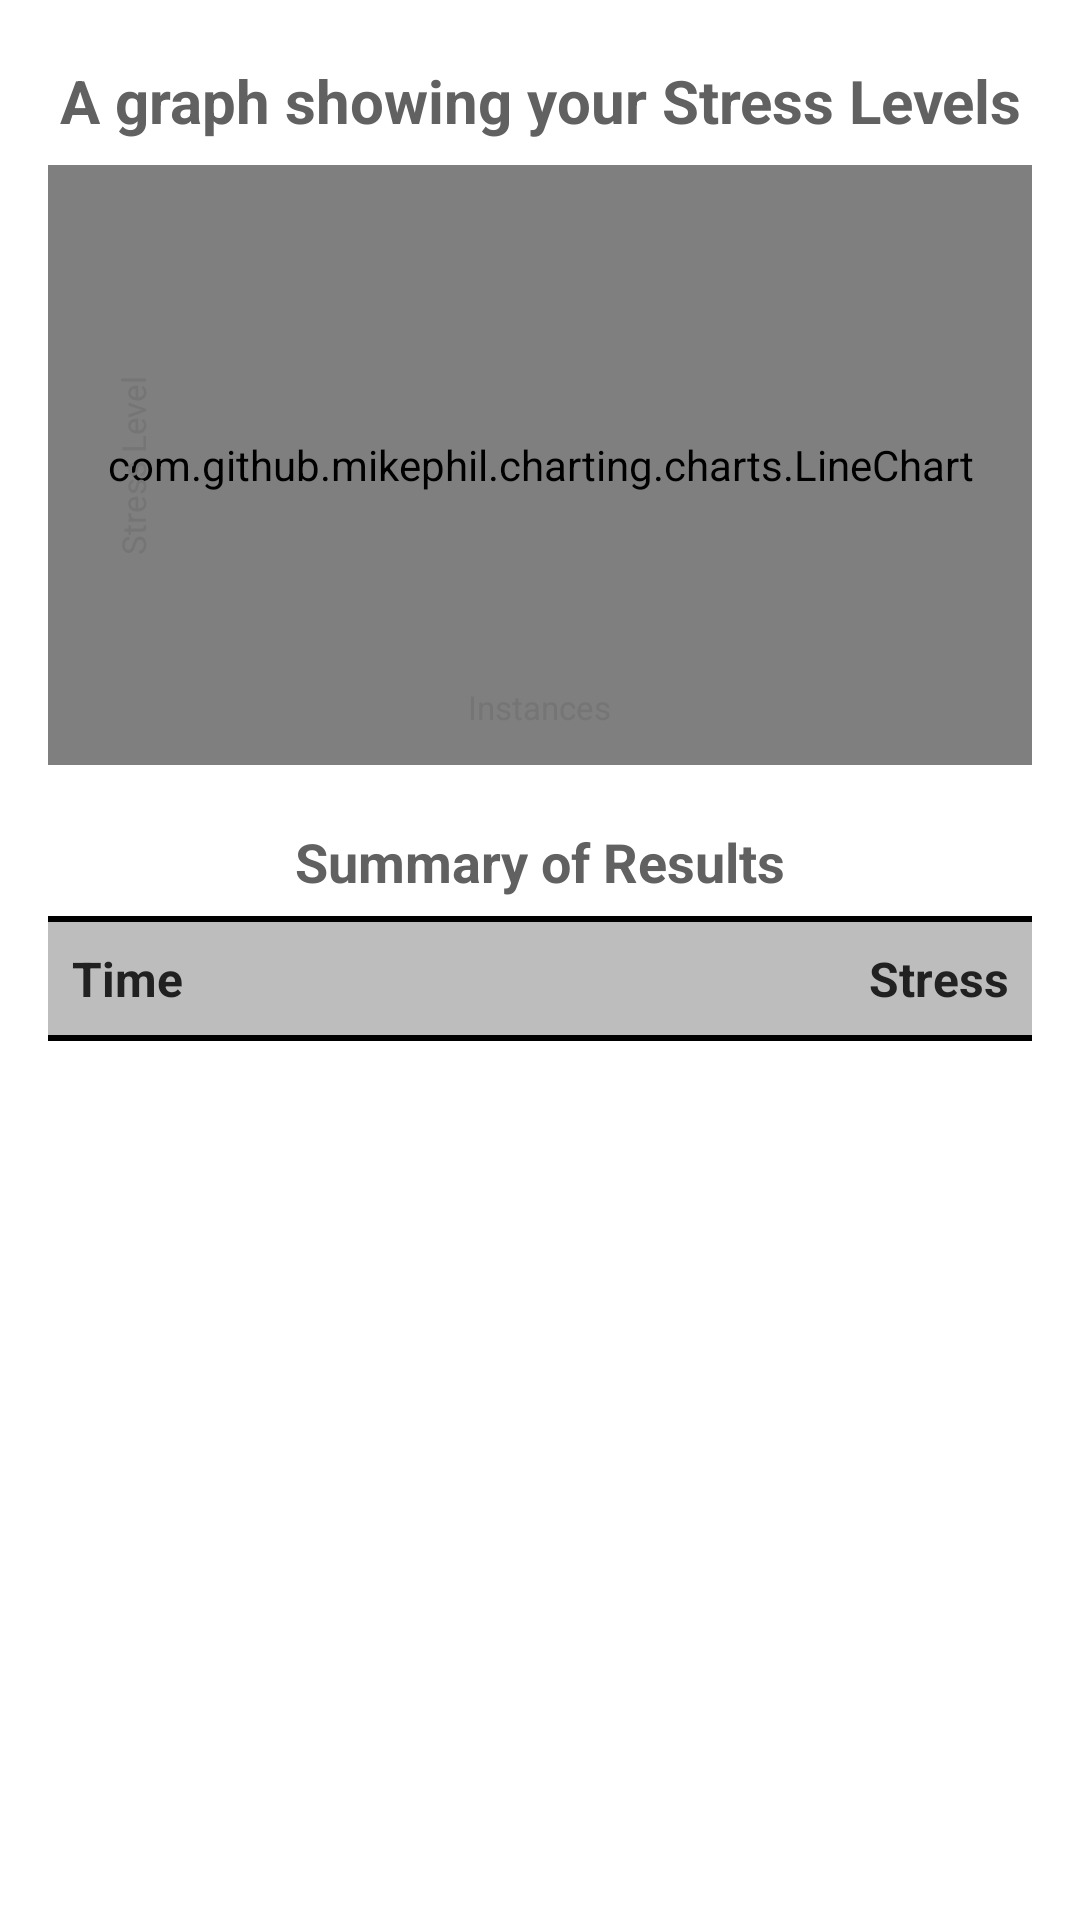

Write the Android layout XML for this screen, with the resource values it uses.
<!-- AndroidManifest.xml: application theme Theme.Dyk_Kyong_Do_StressMeter -->
<!-- res/layout/fragment_results.xml -->
<?xml version="1.0" encoding="utf-8"?>
<ScrollView
    xmlns:android="http://schemas.android.com/apk/res/android"
    android:layout_width="match_parent"
    android:layout_height="match_parent"
    android:fillViewport="true">

    <LinearLayout
        android:orientation="vertical"
        android:padding="16dp"
        android:layout_width="match_parent"
        android:layout_height="wrap_content">

        <TextView
            android:text="A graph showing your Stress Levels"
            android:textStyle="bold"
            android:textSize="20sp"
            android:textColor="#616161"
            android:gravity="center"
            android:layout_width="match_parent"
            android:layout_height="wrap_content"
            android:layout_marginTop="4dp"
            android:layout_marginBottom="8dp"/>

        <RelativeLayout
            android:layout_width="match_parent"
            android:layout_height="200dp"
            android:layout_marginBottom="12dp">

            <com.github.mikephil.charting.charts.LineChart
                android:id="@+id/chart"
                android:layout_width="match_parent"
                android:layout_height="match_parent" />

            
            <TextView
                android:text="Instances"
                android:textColor="#757575"
                android:textSize="11sp"
                android:layout_alignParentBottom="true"
                android:layout_centerHorizontal="true"
                android:layout_marginBottom="12dp"
                android:layout_width="wrap_content"
                android:layout_height="wrap_content"/>

            
            <TextView
                android:text="Stress Level"
                android:textColor="#757575"
                android:textSize="11sp"
                android:rotation="-90"
                android:layout_alignParentStart="true"
                android:layout_centerVertical="true"
                android:layout_marginStart="-2dp"
                android:layout_width="wrap_content"
                android:layout_height="wrap_content"/>
        </RelativeLayout>

        <TextView
            android:text="Summary of Results"
            android:textStyle="bold"
            android:textSize="18sp"
            android:textColor="#616161"
            android:gravity="center"
            android:layout_width="match_parent"
            android:layout_height="wrap_content"
            android:layout_marginTop="8dp"
            android:layout_marginBottom="6dp"/>

        
        <LinearLayout
            android:orientation="vertical"
            android:layout_width="match_parent"
            android:layout_height="wrap_content"
            android:background="#FFFFFF">

            
            <View
                android:layout_width="match_parent"
                android:layout_height="2dp"
                android:background="#000000"/>

            
            <LinearLayout
                android:orientation="horizontal"
                android:padding="8dp"
                android:background="#BDBDBD"
                android:layout_width="match_parent"
                android:layout_height="wrap_content">

                <TextView
                    android:id="@+id/time_header"
                    android:layout_width="0dp"
                    android:layout_weight="1"
                    android:layout_height="wrap_content"
                    android:text="Time"
                    android:textStyle="bold"
                    android:textColor="#212121"
                    android:textSize="16sp"
                    android:gravity="start"/>

                <View
                    android:layout_width="1dp"
                    android:layout_height="match_parent"
                    android:background="@drawable/vertical_divider"/>

                <TextView
                    android:id="@+id/stress_header"
                    android:layout_width="56dp"
                    android:layout_height="wrap_content"
                    android:text="Stress"
                    android:textStyle="bold"
                    android:textColor="#212121"
                    android:textSize="16sp"
                    android:gravity="end"/>
            </LinearLayout>

            
            <View
                android:layout_width="match_parent"
                android:layout_height="2dp"
                android:background="#000000"/>
        </LinearLayout>

        <androidx.recyclerview.widget.RecyclerView
            android:id="@+id/recycler"
            android:layout_width="match_parent"
            android:layout_height="wrap_content"
            android:layout_marginBottom="8dp"/>
    </LinearLayout>
</ScrollView>
<!-- resources referenced by this layout -->
<resources>
  <style name="Theme.Dyk_Kyong_Do_StressMeter" parent="Theme.MaterialComponents.DayNight.DarkActionBar">
          
          <item name="colorPrimary">#009688</item>
          <item name="colorPrimaryVariant">#00796B</item>
          <item name="colorOnPrimary">#FFFFFF</item>
          
          <item name="colorSecondary">@color/teal_200</item>
          <item name="colorSecondaryVariant">@color/teal_700</item>
          <item name="colorOnSecondary">@color/black</item>
          
          <item name="android:statusBarColor">?attr/colorPrimaryVariant</item>
          
      </style>
  <!-- not gathered from this repository: default colours our renderer supplied (Android Studio template values) -->
  <color name="teal_200">#FF03DAC5</color>
  <color name="teal_700">#FF018786</color>
  <color name="black">#FF000000</color>
</resources>
